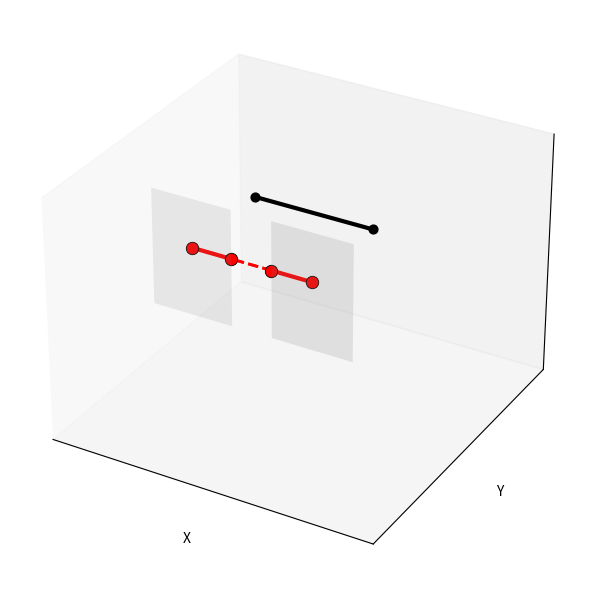

Recreate this plot in Python.
# utils/projection.py
import numpy as np
import matplotlib.pyplot as plt
from mpl_toolkits.mplot3d.art3d import Poly3DCollection

def project_point_to_plane(pt, plane):
    a, b, c, d = plane
    n = np.array([a, b, c], dtype=float)
    t = (np.dot(n, pt) + d) / np.dot(n, n)
    return pt - t * n

def _choose_axes(a, b, c):
    if abs(a) >= abs(b) and abs(a) >= abs(c):
        return 0
    elif abs(b) >= abs(a) and abs(b) >= abs(c):
        return 1
    return 2

def _liang_barsky(u0, v0, u1, v1, umin, umax, vmin, vmax):
    p = [-(u1-u0),  (u1-u0),  -(v1-v0),  (v1-v0)]
    q = [u0-umin,   umax-u0,   v0-vmin,   vmax-v0]
    t0, t1 = 0.0, 1.0
    for pi, qi in zip(p, q):
        if abs(pi) < 1e-12:
            if qi < 0:
                return None
            continue
        r = qi / pi
        if pi < 0:
            if r > t1:
                return None
            t0 = max(t0, r)
        else:
            if r < t0:
                return None
            t1 = min(t1, r)
    return t0, t1

def boundary_projection(face_plane, face_bounds, p0, p1, atol=1e-6):
    p0, p1 = np.asarray(p0, float), np.asarray(p1, float)
    p0p = project_point_to_plane(p0, face_plane)
    p1p = project_point_to_plane(p1, face_plane)

    a, b, c, _ = face_plane
    drop = _choose_axes(a, b, c)

    coord_map = (
        (lambda p: (p[1], p[2]), ('y', 'z')),
        (lambda p: (p[0], p[2]), ('x', 'z')),
        (lambda p: (p[0], p[1]), ('x', 'y'))
    )[drop]

    (u0, v0), (u1, v1) = coord_map[0](p0p), coord_map[0](p1p)
    u_axis, v_axis = coord_map[1]
    umin, umax = face_bounds[u_axis]
    vmin, vmax = face_bounds[v_axis]

    clip = _liang_barsky(u0, v0, u1, v1, umin, umax, vmin, vmax)
    if clip is None:
        return None

    t0, t1 = clip                      # 0 ≤ t0 ≤ t1 ≤ 1
    line_vec = p1p - p0p
    p_clip0  = p0p + line_vec * t0     # 잘린 구간의 시작
    p_clip1  = p0p + line_vec * t1     # 잘린 구간의 끝

    # t0==t1→점 하나만 남은 경우, 그렇지 않으면 두 점 반환
    if abs(t1 - t0) < atol:
        return p_clip0.tolist()
    return [p_clip0.tolist(), p_clip1.tolist()]

# helper: build rectangle vertices for a face (reused for multiple faces)
def build_rect(face_plane, face_bounds):
    a, b, c, d = face_plane
    # detect which axis is fixed by checking a,b,c
    if abs(a) > 0:   # plane is x = const
        x_fixed = face_bounds['x'][0]
        y_min, y_max = face_bounds['y']
        z_min, z_max = face_bounds['z']
        rect = [(x_fixed, y_min, z_min),
                (x_fixed, y_max, z_min),
                (x_fixed, y_max, z_max),
                (x_fixed, y_min, z_max)]
    elif abs(b) > 0: # plane is y = const
        y_fixed = face_bounds['y'][0]
        x_min, x_max = face_bounds['x']
        z_min, z_max = face_bounds['z']
        rect = [(x_min, y_fixed, z_min),
                (x_max, y_fixed, z_min),
                (x_max, y_fixed, z_max),
                (x_min, y_fixed, z_max)]
    else:            # plane is z = const
        z_fixed = face_bounds['z'][0]
        x_min, x_max = face_bounds['x']
        y_min, y_max = face_bounds['y']
        rect = [(x_min, y_min, z_fixed),
                (x_max, y_min, z_fixed),
                (x_max, y_max, z_fixed),
                (x_min, y_max, z_fixed)]
    return rect

if __name__ == "__main__":
    # ---------------- inputs ----------------
    # Plane A: y = 100
    face_plane_A  = (0.0, 1.0, 0.0, -100.0)
    face_bounds_A = {'x': (50.0, 150.0), 'y': (100.0, 100.0), 'z': (100.0, 220.0)}

    # Plane B: x = 250
    face_plane_B  = (0.0, 1.0, 0.0, -100.0)
    face_bounds_B = {'x': (200.0, 300.0), 'y': (100.0, 100.0),  'z': (100.0, 220.0)}

    # line endpoints
    p0 = np.array([100., 200., 170.])
    p1 = np.array([250., 200., 170.])

    # ---------------- compute projections for both planes ----------------
    proj_A = boundary_projection(face_plane_A, face_bounds_A, p0, p1)
    proj_B = boundary_projection(face_plane_B, face_bounds_B, p0, p1)
    print("Projected on A:", proj_A)
    print("Projected on B:", proj_B)

    p0p_A = project_point_to_plane(p0, face_plane_A)
    p1p_A = project_point_to_plane(p1, face_plane_A)
    p0p_B = project_point_to_plane(p0, face_plane_B)
    p1p_B = project_point_to_plane(p1, face_plane_B)

    # ---------------- build rects ----------------
    rect_A = build_rect(face_plane_A, face_bounds_A)
    rect_B = build_rect(face_plane_B, face_bounds_B)

    # ----------------- visualization -----------------
    fig = plt.figure(figsize=(8, 6))
    ax = fig.add_subplot(111, projection='3d')

    # optional: remove ticks / grid for a clean view
    ax.set_xticks([]); ax.set_yticks([]); ax.set_zticks([])
    ax.grid(False)

    # draw planes (different colors)
    polyA = Poly3DCollection([rect_A], alpha=0.15)
    polyA.set_facecolor('gray')
    ax.add_collection3d(polyA)

    polyB = Poly3DCollection([rect_B], alpha=0.18)
    polyB.set_facecolor('gray')
    ax.add_collection3d(polyB)

    # original line + endpoints (thick black)
    ax.plot([p0[0], p1[0]], [p0[1], p1[1]], [p0[2], p1[2]], color='black', linewidth=3)
    ax.scatter([p0[0], p1[0]], [p0[1], p1[1]], [p0[2], p1[2]],
               color='black', s=40, depthshade=False, marker='o')

    # projected onto A (red)
    if proj_A is not None:
        # dashed projected line (plane A)
        ax.plot([p0p_A[0], p1p_A[0]], [p0p_A[1], p1p_A[1]], [p0p_A[2], p1p_A[2]],
                color='red', linestyle='--', linewidth=2)

        # projected clipped points (plane A)
        proj_pts_A = proj_A if isinstance(proj_A[0], (list, tuple, np.ndarray)) else [proj_A]
        xsA, ysA, zsA = zip(*proj_pts_A)
        ax.scatter(xsA, ysA, zsA,
                   c='red', marker='o', s=80, edgecolors='k', linewidths=0.6, depthshade=False, alpha=1.0)
        if len(proj_pts_A) == 2:
            ax.plot(xsA, ysA, zsA, color='red', linewidth=3)

    # projected onto B (blue)
    if proj_B is not None:
        ax.plot([p0p_B[0], p1p_B[0]], [p0p_B[1], p1p_B[1]], [p0p_B[2], p1p_B[2]],
                color='red', linestyle='--', linewidth=2)

        proj_pts_B = proj_B if isinstance(proj_B[0], (list, tuple, np.ndarray)) else [proj_B]
        xsB, ysB, zsB = zip(*proj_pts_B)
        ax.scatter(xsB, ysB, zsB,
                   c='red', marker='o', s=80, edgecolors='k', linewidths=0.6, depthshade=False, alpha=1.0)
        if len(proj_pts_B) == 2:
            ax.plot(xsB, ysB, zsB, color='red', linewidth=3)

    # final axes labels & limits
    ax.set_xlabel('X'); ax.set_ylabel('Y'); ax.set_zlabel('Z')
    ax.set_xlim(0, 400); ax.set_ylim(0, 300); ax.set_zlim(0, 250)
    plt.tight_layout()
    plt.show()
